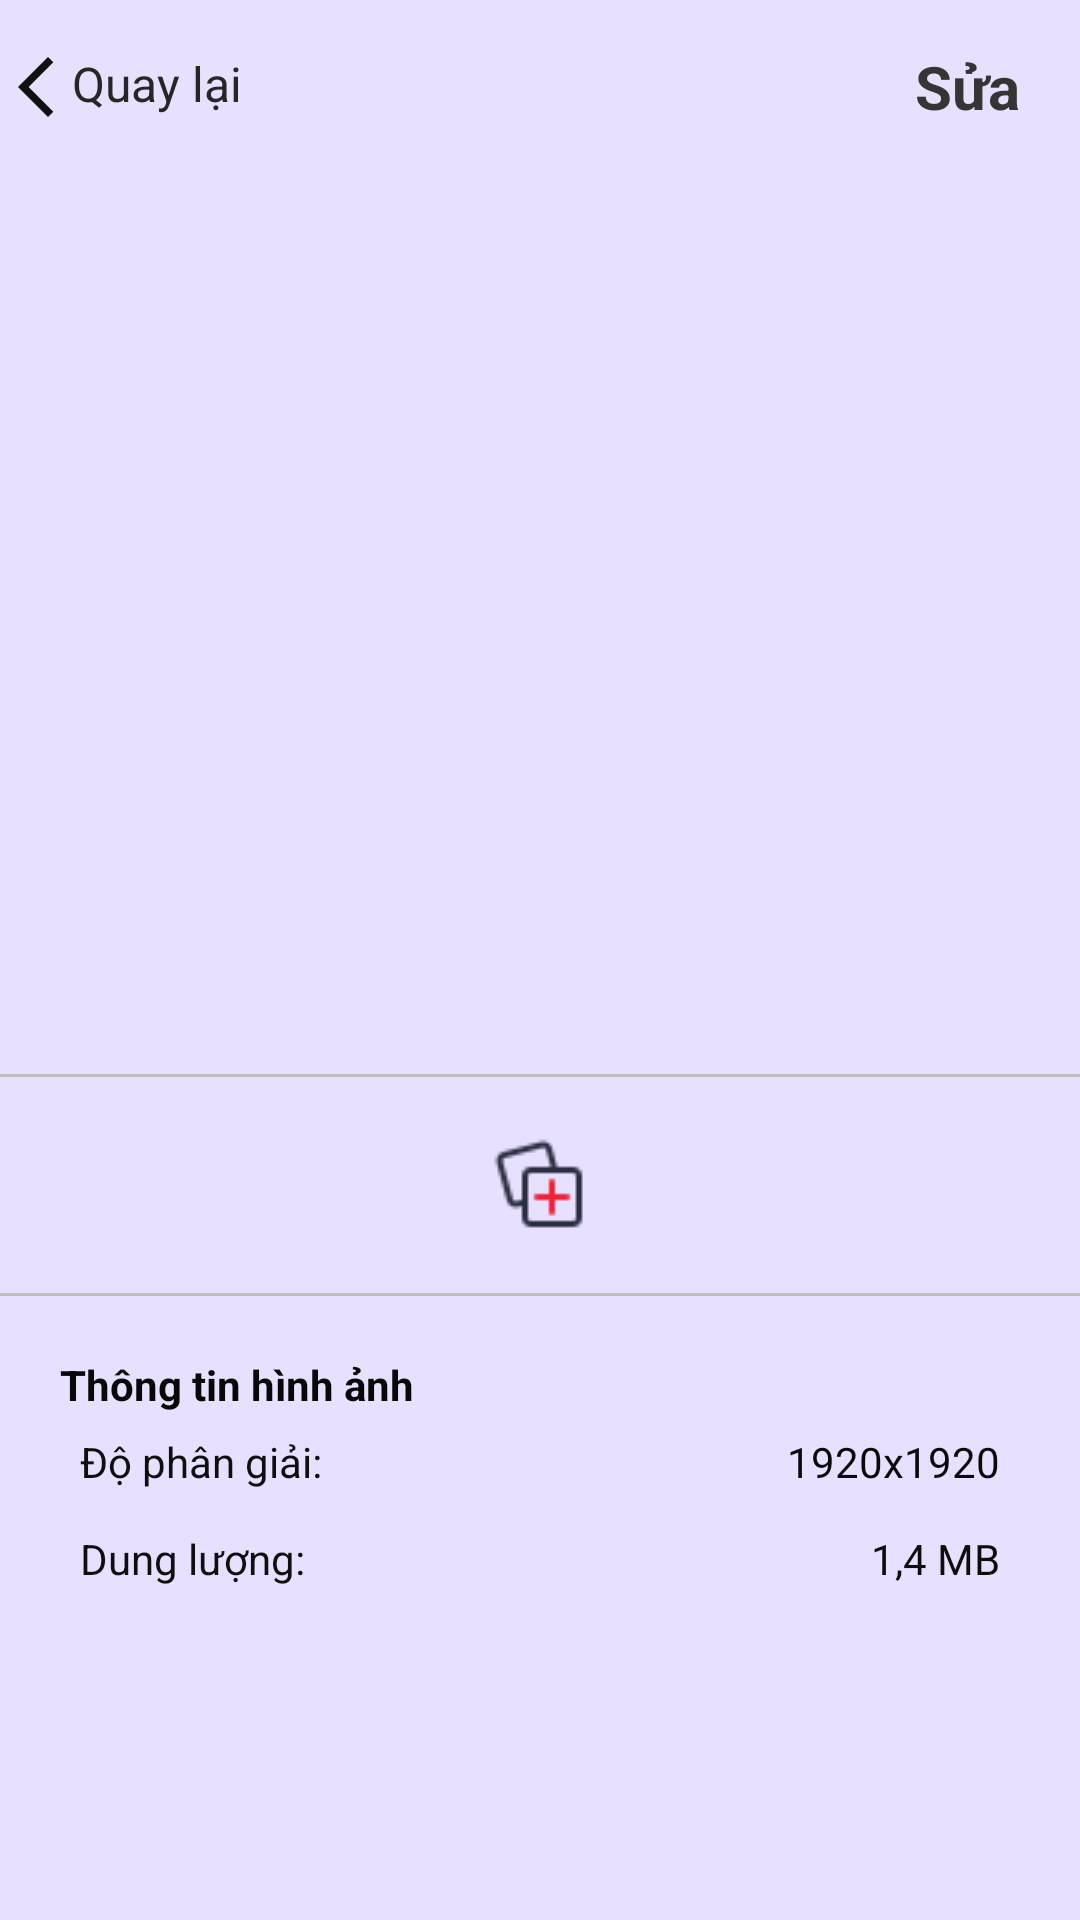

Produce the Android XML layout that renders to this screen, including the resource entries it uses.
<!-- AndroidManifest.xml: application theme Theme.PhotoBoothLogin -->
<!-- res/layout/activity_image_detail.xml -->
<?xml version="1.0" encoding="utf-8"?>
<ScrollView
    xmlns:android="http://schemas.android.com/apk/res/android"
    android:layout_width="match_parent"
    android:layout_height="match_parent"
    android:background="#E7E0FF"
    android:id="@+id/main">

    <LinearLayout
        android:orientation="vertical"
        android:layout_width="match_parent"
        android:layout_height="wrap_content">

        <LinearLayout
            android:layout_width="match_parent"
            android:layout_height="58dp"
            android:gravity="center"
            android:orientation="horizontal">

            <TextView
                android:id="@+id/txtBack"
                android:layout_width="0dp"
                android:layout_height="wrap_content"
                android:layout_weight="1"
                android:drawableLeft="@drawable/baseline_arrow_back_ios_new_24"
                android:text="Quay lại"
                android:textColor="#2A2525"
                android:textSize="16sp" />

            <TextView
                android:id="@+id/editButton"
                android:layout_width="wrap_content"
                android:layout_height="wrap_content"
                android:layout_marginEnd="20dp"
                android:layout_weight="1"
                android:gravity="end"
                android:text="Sửa"
                android:textColor="#383434"
                android:textSize="20sp"
                android:textStyle="bold" />

        </LinearLayout>

        <FrameLayout
            android:layout_width="match_parent"
            android:layout_height="wrap_content"
            android:minHeight="300dp"
            android:maxHeight="500dp">

            <ImageView
                android:id="@+id/photoView"
                android:layout_width="match_parent"
                android:layout_height="match_parent"
                android:scaleType="fitCenter"
                android:adjustViewBounds="true"
                android:padding="16dp"
                android:contentDescription="Full screen image" />

            <ProgressBar
                android:id="@+id/progressBar"
                android:layout_width="wrap_content"
                android:layout_height="wrap_content"
                android:layout_gravity="center"
                android:visibility="gone" />

        </FrameLayout>

        <View
            android:layout_width="match_parent"
            android:layout_height="1dp"
            android:background="#BDBDBD" />

        <LinearLayout
            android:layout_width="match_parent"
            android:layout_height="wrap_content"
            android:orientation="horizontal"
            android:padding="20dp">

            <ImageView
                android:id="@+id/favoriteButton"
                android:layout_width="wrap_content"
                android:layout_height="wrap_content"
                android:layout_weight="1"
                android:src="@drawable/heart"/>

            <ImageView
                android:id="@+id/addToAlbumButton"
                android:layout_width="wrap_content"
                android:layout_height="wrap_content"
                android:layout_weight="1"
                android:src="@drawable/add_album"/>

            <ImageView
                android:id="@+id/deleteButton"
                android:layout_width="wrap_content"
                android:layout_height="wrap_content"
                android:layout_weight="1"
                android:src="@drawable/delete"/>

            <ImageView
                android:id="@+id/restoreButton"
                android:layout_width="wrap_content"
                android:layout_height="wrap_content"
                android:layout_weight="1"
                android:src="@drawable/restore_photo"
                android:visibility="gone"/>

            <ImageView
                android:id="@+id/permanentDeleteButton"
                android:layout_width="wrap_content"
                android:layout_height="wrap_content"
                android:layout_weight="1"
                android:src="@drawable/delete"
                android:visibility="gone"/>

        </LinearLayout>

        <View
            android:layout_width="match_parent"
            android:layout_height="1dp"
            android:background="#BDBDBD" />

        <LinearLayout
            android:layout_width="match_parent"
            android:layout_height="wrap_content"
            android:orientation="vertical"
            android:padding="20dp">

            <TextView
                android:layout_width="match_parent"
                android:layout_height="wrap_content"
                android:text="Thông tin hình ảnh"
                android:textColor="#090808"
                android:textStyle="bold" />

            <LinearLayout
                android:layout_width="match_parent"
                android:layout_height="wrap_content"
                android:orientation="horizontal"
                android:padding="20px">

                <TextView
                    android:layout_width="wrap_content"
                    android:layout_height="wrap_content"
                    android:text="Độ phân giải:"
                    android:textColor="#100F0F" />

                <TextView
                    android:id="@+id/resolutionTextView"
                    android:layout_width="match_parent"
                    android:layout_height="wrap_content"
                    android:gravity="end"
                    android:text="1920x1920"
                    android:textColor="#0B0A0A" />

            </LinearLayout>

            <LinearLayout
                android:layout_width="match_parent"
                android:layout_height="wrap_content"
                android:orientation="horizontal"
                android:padding="20px">

                <TextView
                    android:layout_width="wrap_content"
                    android:layout_height="wrap_content"
                    android:text="Dung lượng:"
                    android:textColor="#100E0E" />

                <TextView
                    android:id="@+id/sizeTextView"
                    android:layout_width="match_parent"
                    android:layout_height="wrap_content"
                    android:gravity="end"
                    android:text="1,4 MB"
                    android:textColor="#0F0C0C" />

            </LinearLayout>

        </LinearLayout>
    </LinearLayout>

</ScrollView>
<!-- resources referenced by this layout -->
<resources>
  <!-- drawable add_album: png bitmap (drawable, 894 bytes) -->
  <!-- drawable baseline_arrow_back_ios_new_24 (drawable) -->
  <vector xmlns:android="http://schemas.android.com/apk/res/android" android:height="24dp" android:tint="#111111" android:viewportHeight="24" android:viewportWidth="24" android:width="24dp">
        
      <path android:fillColor="@android:color/white" android:pathData="M17.77,3.77l-1.77,-1.77l-10,10l10,10l1.77,-1.77l-8.23,-8.23z"/>
      
  </vector>
  <!-- drawable restore_photo: png bitmap (drawable, 703 bytes) -->
  <style name="Theme.PhotoBoothLogin" parent="Base.Theme.PhotoBoothLogin" />
  <style name="Base.Theme.PhotoBoothLogin" parent="Theme.Material3.DayNight.NoActionBar">
          
          
      </style>
</resources>
